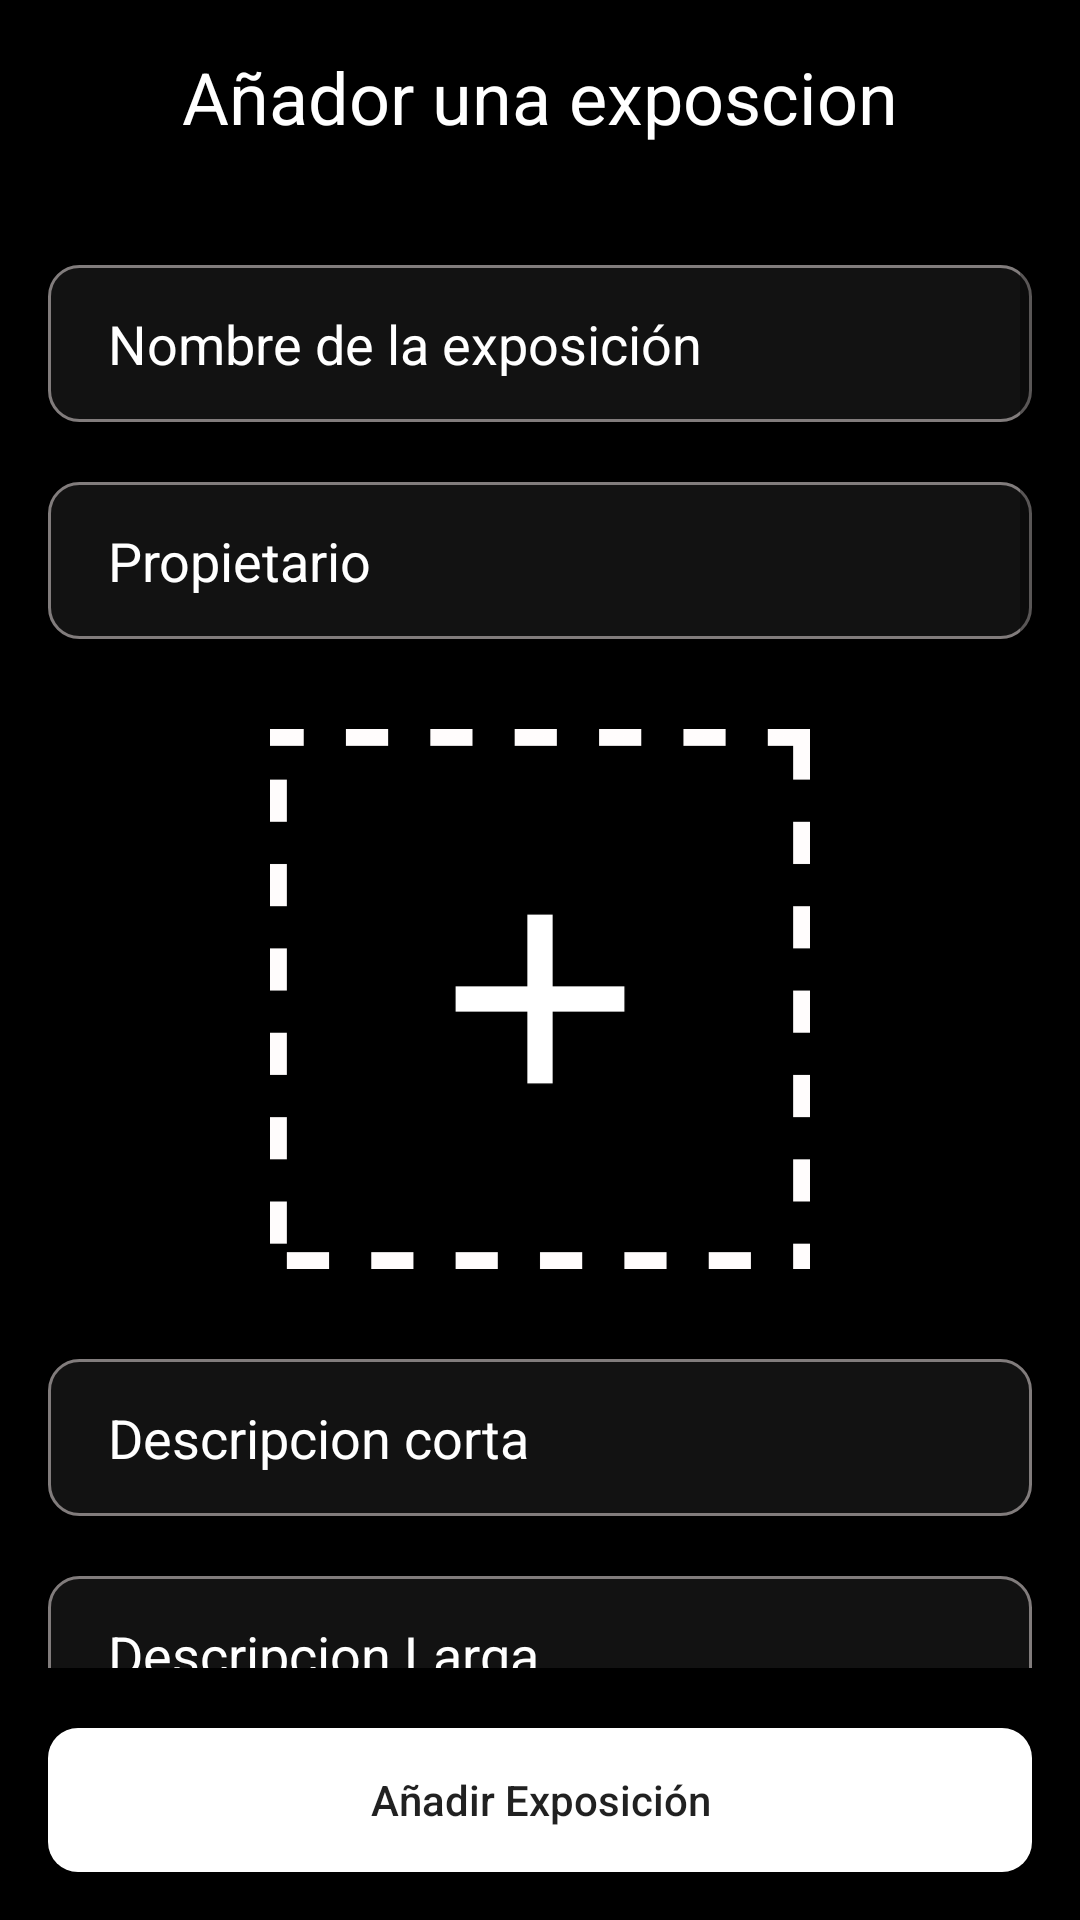

Here is an Android app screen rendered from its layout file. Give the layout XML and the strings, colors and styles it references.
<!-- AndroidManifest.xml: application theme Theme.CAV -->
<!-- res/layout/activity_agregar_exposicion.xml -->
<?xml version="1.0" encoding="utf-8"?>
<androidx.constraintlayout.widget.ConstraintLayout xmlns:android="http://schemas.android.com/apk/res/android"
    xmlns:app="http://schemas.android.com/apk/res-auto"
    xmlns:tools="http://schemas.android.com/tools"
    android:layout_width="match_parent"
    android:layout_height="match_parent"
    android:background="@color/black"
    android:padding="16dp"
    tools:context=".AgregarExposicionActivity">

    <TextView
        android:id="@+id/title"
        android:layout_width="match_parent"
        android:layout_height="wrap_content"
        android:text="Añador una exposcion"
        app:layout_constraintTop_toTopOf="parent"
        style="@style/title_white"
        android:textSize="24sp"
        android:textAlignment="center"/>

    <ScrollView
        android:id="@+id/scrollView"
        android:layout_width="match_parent"
        android:layout_height="0dp"
        app:layout_constraintTop_toBottomOf="@id/title"
        app:layout_constraintBottom_toTopOf="@id/addExpo"
        android:layout_marginTop="20dp"
        android:layout_marginBottom="20dp">

        <LinearLayout
            android:layout_width="match_parent"
            android:layout_height="wrap_content"
            android:orientation="vertical">

            <androidx.appcompat.widget.AppCompatEditText
                android:id="@+id/nombreExpo"
                android:layout_marginTop="20dp"
                android:layout_width="match_parent"
                android:layout_height="wrap_content"
                android:hint="Nombre de la exposición"
                style="@style/black_textfield"
                />

            <androidx.appcompat.widget.AppCompatEditText
                android:id="@+id/propietario"
                android:layout_marginTop="20dp"
                android:layout_width="match_parent"
                android:layout_height="wrap_content"
                android:hint="Propietario"
                style="@style/black_textfield"
                />

            <androidx.appcompat.widget.AppCompatImageView
                android:id="@+id/imageExpo"
                android:layout_width="250dp"
                android:layout_height="200dp"
                android:layout_gravity="center"
                android:layout_marginTop="20dp"
                android:src="@drawable/add_image"
                android:padding="10dp"
                />

            <androidx.appcompat.widget.AppCompatEditText
                android:id="@+id/descC"
                android:layout_marginTop="20dp"
                android:layout_width="match_parent"
                android:layout_height="wrap_content"
                android:hint="Descripcion corta"
                style="@style/black_textfield"
                />

            <androidx.appcompat.widget.AppCompatEditText
                android:id="@+id/descL"
                android:layout_marginTop="20dp"
                android:layout_width="match_parent"
                android:layout_height="wrap_content"
                android:hint="Descripcion Larga"
                style="@style/black_textfield"
                />

            <androidx.appcompat.widget.AppCompatEditText
                android:id="@+id/precio"
                android:layout_marginTop="20dp"
                android:layout_width="match_parent"
                android:layout_height="wrap_content"
                android:hint="Precio"
                style="@style/black_textfield"
                android:inputType="number"
                />

            <Spinner
                android:id="@+id/selectType"
                android:layout_width="match_parent"
                android:layout_height="48dp"
                android:layout_marginTop="20dp"
                android:entries="@array/spinner_type_expo"
                android:background="@drawable/white_button_1"
                android:padding="8dp"
                />

        </LinearLayout>

    </ScrollView>


    <androidx.appcompat.widget.AppCompatButton
        android:id="@+id/addExpo"
        android:layout_width="match_parent"
        android:layout_height="wrap_content"
        app:layout_constraintBottom_toBottomOf="parent"
        android:text="Añadir Exposición"
        android:background="@drawable/white_button_1"/>

</androidx.constraintlayout.widget.ConstraintLayout>
<!-- resources referenced by this layout -->
<resources>
  <string-array name="spinner_type_expo">
          <item>Tipo de exposición:</item>
          <item>Exposición temporal</item>
          <item>Exposición Permanente</item>
      </string-array>
  <color name="black">#FF000000</color>
  <!-- drawable add_image: png bitmap (drawable, 3795 bytes) -->
  <!-- drawable white_button_1 (drawable) -->
  <?xml version="1.0" encoding="utf-8"?>
  <layer-list xmlns:android="http://schemas.android.com/apk/res/android">
  
      <item >
          <shape android:shape="rectangle">
              <solid android:color="@color/white"/>
              <corners android:radius="10dp"/>
          </shape>
      </item>
  </layer-list>
  <style name="black_textfield">
          <item name="android:textColorHint">@color/white</item>
          <item name="fontFamily">@font/poppins_medium</item>
          <item name="android:background">@drawable/black_textfield_1</item>
          <item name="android:textColor">@color/white</item>
      </style>
  <style name="title_white">
          <item name="android:textColor">@color/white</item>
          <item name="fontFamily">@font/poppins_medium</item>
          <item name="android:textSize">40sp</item>
      </style>
  <style name="Theme.CAV" parent="Theme.MaterialComponents.DayNight.DarkActionBar">
          
          <item name="colorPrimary">@color/white</item>
          <item name="colorPrimaryVariant">@color/purple_700</item>
          <item name="colorOnPrimary">@color/white</item>
          
          <item name="colorSecondary">@color/teal_200</item>
          <item name="colorSecondaryVariant">@color/teal_700</item>
          <item name="colorOnSecondary">@color/black</item>
          
          <item name="android:statusBarColor">?attr/colorOnSecondary</item>
          
          <item name="windowActionBar">false</item>
          <item name="windowNoTitle">true</item>
          <item name="buttonStyle">@style/miBoton</item>
      </style>
  <color name="white">#FFFFFFFF</color>
  <!-- drawable black_textfield_1 (drawable) -->
  <?xml version="1.0" encoding="utf-8"?>
  <layer-list xmlns:android="http://schemas.android.com/apk/res/android">
      <item>
          <shape android:shape="rectangle">
              <solid android:color="#121212"/>
              <stroke android:width="1dp" android:color="#817C7C"/>
              <corners android:radius="10dp"/>
              <padding android:bottom="14dp" android:left="20dp" android:top="14dp" android:right="14dp"/>
          </shape>
      </item>
  </layer-list>
  <color name="purple_700">#FF3700B3</color>
  <color name="teal_200">#FF03DAC5</color>
  <color name="teal_700">#FF018786</color>
  <style name="miBoton" parent="Widget.AppCompat.Button">
          <item name="android:textAllCaps">false</item>
      </style>
</resources>
